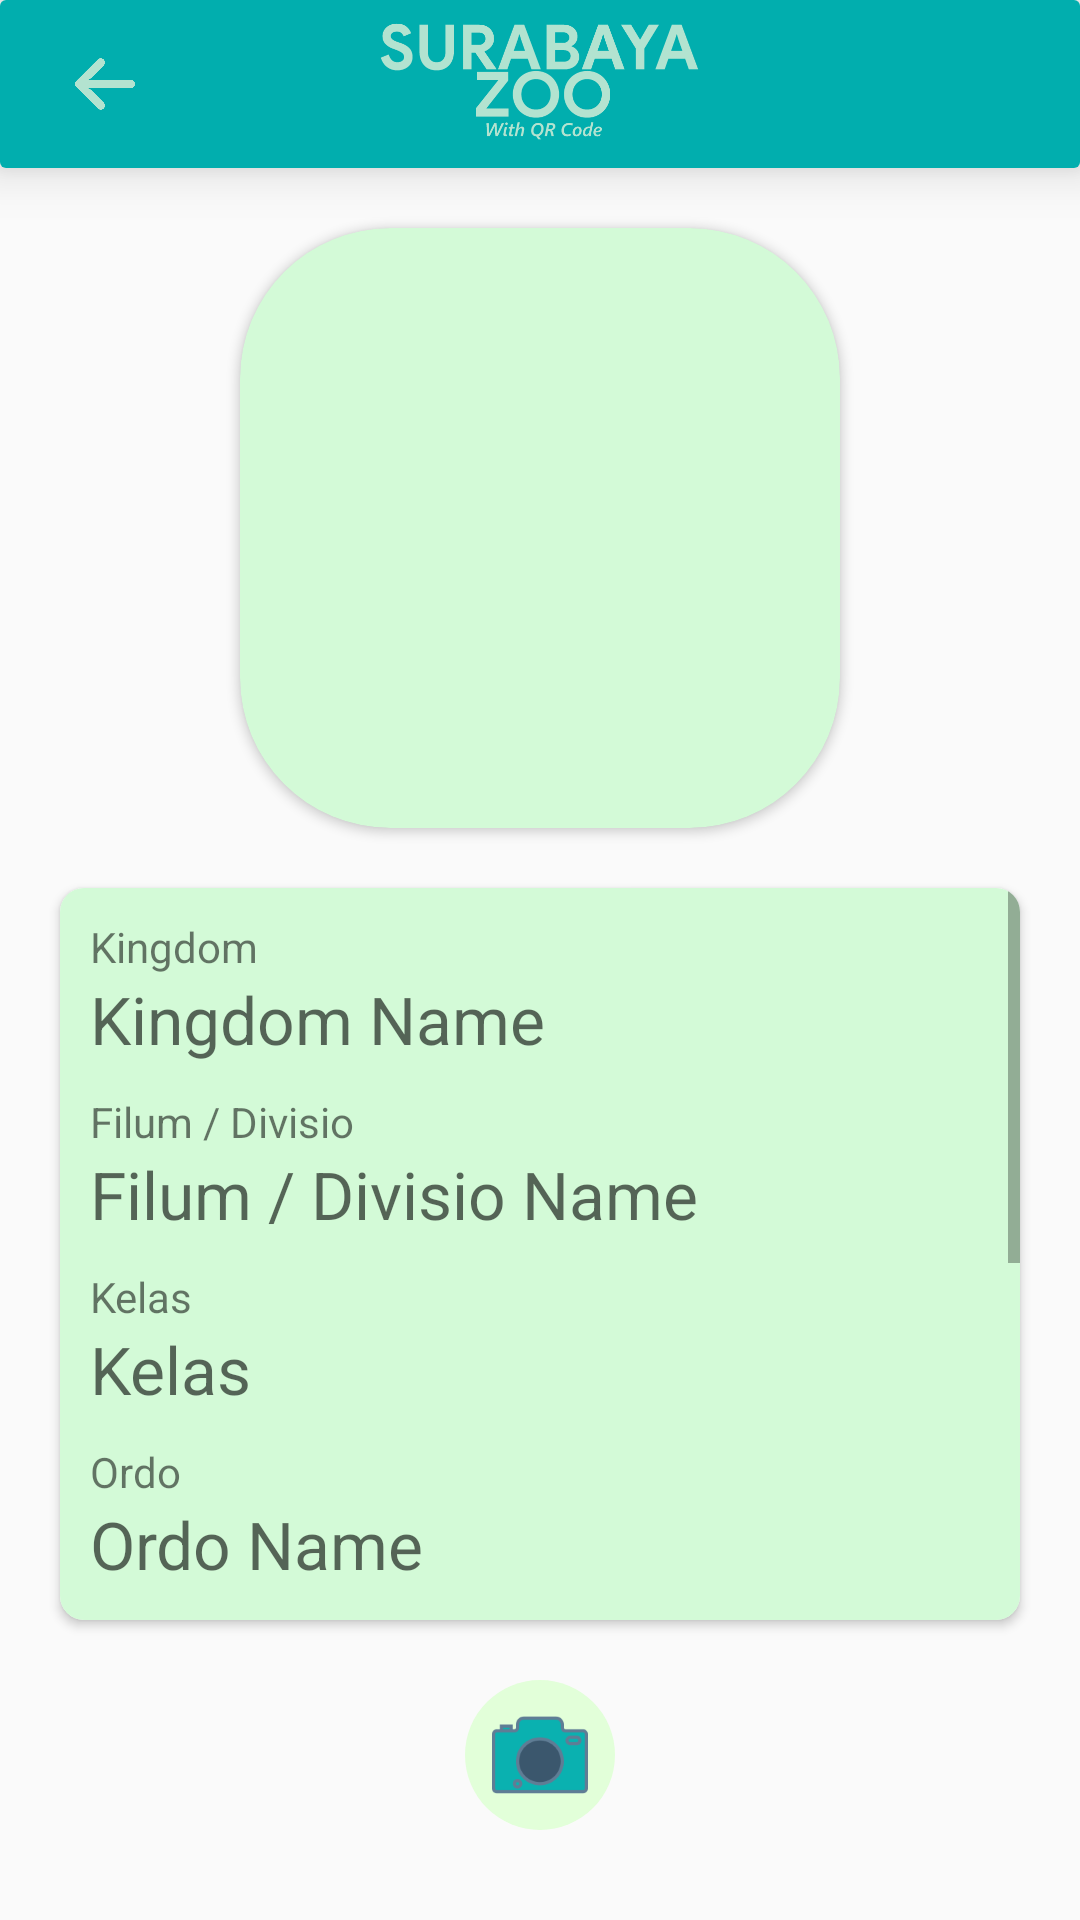

The Android layout XML behind this screen, and the referenced resources:
<!-- AndroidManifest.xml: application theme AppTheme -->
<!-- res/layout/activity_main.xml -->
<?xml version="1.0" encoding="utf-8"?>
<androidx.constraintlayout.widget.ConstraintLayout xmlns:android="http://schemas.android.com/apk/res/android"
    xmlns:app="http://schemas.android.com/apk/res-auto"
    xmlns:tools="http://schemas.android.com/tools"
    android:id="@+id/activity_main"
    android:layout_width="match_parent"
    android:layout_height="match_parent"
    tools:context=".MainActivity">

    <androidx.cardview.widget.CardView
        android:id="@+id/toolbar"
        android:layout_width="match_parent"
        android:layout_height="?android:actionBarSize"
        app:cardElevation="10dp"
        app:layout_constraintTop_toTopOf="parent">

        <androidx.constraintlayout.widget.ConstraintLayout
            android:layout_width="match_parent"
            android:layout_height="match_parent"
            android:background="@color/colorPrimary">

            <ImageView
                android:id="@+id/ivBack"
                android:layout_width="50dp"
                android:layout_height="50dp"
                android:layout_marginStart="10dp"
                android:background="?attr/selectableItemBackgroundBorderless"
                android:padding="15dp"
                android:src="@drawable/back"
                app:layout_constraintBottom_toBottomOf="parent"
                app:layout_constraintStart_toStartOf="parent"
                app:layout_constraintTop_toTopOf="parent" />

            <ImageView
                android:layout_width="100dp"
                android:layout_height="match_parent"
                android:scaleX="1.7"
                android:scaleY="1.7"
                android:src="@drawable/logo"
                app:layout_constraintBottom_toBottomOf="parent"
                app:layout_constraintEnd_toEndOf="parent"
                app:layout_constraintStart_toStartOf="parent"
                app:layout_constraintTop_toTopOf="parent" />

        </androidx.constraintlayout.widget.ConstraintLayout>

    </androidx.cardview.widget.CardView>


    <androidx.cardview.widget.CardView
        android:id="@+id/cvPreviewAnimal"
        android:layout_width="200dp"
        android:layout_height="200dp"
        app:cardCornerRadius="50dp"
        app:cardBackgroundColor="@color/lightCream"
        app:layout_constraintTop_toBottomOf="@id/toolbar"
        android:layout_marginHorizontal="20dp"
        app:layout_constraintStart_toStartOf="parent"
        app:layout_constraintEnd_toEndOf="parent"
        android:layout_marginTop="20dp"
        >
        <ImageView
            android:id="@+id/ivPreviewAnimal"
            android:layout_width="match_parent"
            android:layout_height="match_parent"
            />

    </androidx.cardview.widget.CardView>


    <androidx.cardview.widget.CardView
        android:id="@+id/cv_content"
        android:layout_width="match_parent"
        android:layout_height="0dp"
        android:layout_marginTop="20dp"
        android:layout_marginBottom="100dp"
        android:layout_marginHorizontal="20dp"
        app:cardCornerRadius="8dp"
        app:layout_constraintBottom_toBottomOf="parent"
        app:layout_constraintEnd_toEndOf="parent"
        app:layout_constraintStart_toStartOf="parent"
        app:layout_constraintTop_toBottomOf="@id/cvPreviewAnimal">

        <ScrollView
            android:layout_width="match_parent"
            android:layout_height="match_parent"
            android:background="@color/lightCream"
            >

            <LinearLayout
                android:layout_width="match_parent"
                android:layout_height="wrap_content"
                android:orientation="vertical"
                android:padding="10dp">

                <TextView
                    android:layout_width="wrap_content"
                    android:layout_height="wrap_content"
                    android:text="Kingdom" />

                <TextView
                    android:id="@+id/tvKingdom"
                    android:layout_width="wrap_content"
                    android:layout_height="wrap_content"
                    android:hint="Kingdom Name"
                    android:textAppearance="@style/Base.TextAppearance.AppCompat.Large" />

                <TextView
                    android:layout_width="wrap_content"
                    android:layout_height="wrap_content"
                    android:layout_marginTop="10dp"
                    android:text="Filum / Divisio" />

                <TextView
                    android:id="@+id/tvFilum"
                    android:layout_width="wrap_content"
                    android:layout_height="wrap_content"
                    android:hint="Filum / Divisio Name"
                    android:textAppearance="@style/Base.TextAppearance.AppCompat.Large" />

                <TextView
                    android:layout_width="wrap_content"
                    android:layout_height="wrap_content"
                    android:layout_marginTop="10dp"
                    android:text="Kelas" />

                <TextView
                    android:id="@+id/tvKelas"
                    android:layout_width="wrap_content"
                    android:layout_height="wrap_content"
                    android:hint="Kelas"
                    android:textAppearance="@style/Base.TextAppearance.AppCompat.Large" />

                <TextView
                    android:layout_width="wrap_content"
                    android:layout_height="wrap_content"
                    android:layout_marginTop="10dp"
                    android:text="Ordo" />

                <TextView
                    android:id="@+id/tvOrdo"
                    android:layout_width="wrap_content"
                    android:layout_height="wrap_content"
                    android:hint="Ordo Name"
                    android:textAppearance="@style/Base.TextAppearance.AppCompat.Large" />

                <TextView
                    android:layout_width="wrap_content"
                    android:layout_height="wrap_content"
                    android:layout_marginTop="10dp"
                    android:text="Famili" />

                <TextView
                    android:id="@+id/tvFamili"
                    android:layout_width="wrap_content"
                    android:layout_height="wrap_content"
                    android:hint="Famili Name"
                    android:textAppearance="@style/Base.TextAppearance.AppCompat.Large" />

                <TextView
                    android:layout_width="wrap_content"
                    android:layout_height="wrap_content"
                    android:layout_marginTop="10dp"
                    android:text="Genus" />

                <TextView
                    android:id="@+id/tvGenus"
                    android:layout_width="wrap_content"
                    android:layout_height="wrap_content"
                    android:hint="Genus Name"
                    android:textAppearance="@style/Base.TextAppearance.AppCompat.Large" />

                <TextView
                    android:layout_width="wrap_content"
                    android:layout_height="wrap_content"
                    android:layout_marginTop="10dp"
                    android:text="Species" />

                <TextView
                    android:id="@+id/tvSpecies"
                    android:layout_width="wrap_content"
                    android:layout_height="wrap_content"
                    android:hint="Species Name"
                    android:textAppearance="@style/Base.TextAppearance.AppCompat.Large" />

                <TextView
                    android:layout_width="wrap_content"
                    android:layout_height="wrap_content"
                    android:layout_marginTop="10dp"
                    android:text="Fun Fact" />

                <TextView
                    android:id="@+id/tvFun"
                    android:layout_width="wrap_content"
                    android:layout_height="wrap_content"
                    android:hint="Fun Fact"
                    android:textAppearance="@style/Base.TextAppearance.AppCompat.Large" />


            </LinearLayout>
        </ScrollView>
    </androidx.cardview.widget.CardView>

    <TextView
        android:id="@+id/tvNotFound"
        android:layout_width="wrap_content"
        android:layout_height="wrap_content"
        app:layout_constraintTop_toTopOf="parent"
        app:layout_constraintBottom_toBottomOf="parent"
        app:layout_constraintStart_toStartOf="parent"
        app:layout_constraintEnd_toEndOf="parent"
        android:text="Silahkan Scan Code QR"
        android:textColor="@color/colorPrimary"
        android:textStyle="bold"
        android:textSize="30sp"
        />

    <ImageButton
        android:id="@+id/buttonScan"
        android:layout_width="50dp"
        android:layout_height="50dp"
        android:layout_marginTop="20dp"
        android:layout_marginBottom="30dp"
        android:background="@drawable/circle_background"
        android:padding="10dp"
        android:src="@drawable/camera"
        app:layout_constraintTop_toBottomOf="@id/cv_content"
        app:layout_constraintBottom_toBottomOf="parent"
        app:layout_constraintEnd_toEndOf="@id/cv_content"
        app:layout_constraintStart_toStartOf="@id/cv_content" />




</androidx.constraintlayout.widget.ConstraintLayout>
<!-- resources referenced by this layout -->
<resources>
  <color name="colorPrimary">#01AEAE</color>
  <color name="lightCream">#D3FAD7</color>
  <!-- drawable back: png bitmap (drawable-hdpi, 3305 bytes) -->
  <!-- drawable camera: png bitmap (drawable-hdpi, 1810 bytes) -->
  <!-- drawable circle_background (drawable-v24) -->
  <?xml version="1.0" encoding="utf-8"?>
  <shape
      xmlns:android="http://schemas.android.com/apk/res/android"
      android:shape="oval">
  
      <solid
          android:color="#FFE2FFD9"/>
  
      <size
          android:width="20dp"
          android:height="20dp"/>
  </shape>
  <!-- drawable logo: png bitmap (drawable, 25018 bytes) -->
  <style name="AppTheme" parent="Theme.AppCompat.Light.NoActionBar">
          
          <item name="colorPrimary">@color/colorPrimary</item>
          <item name="colorPrimaryDark">@color/colorPrimaryDark</item>
          <item name="colorAccent">@color/colorAccent</item>
      </style>
  <color name="colorPrimaryDark">#01AEAE</color>
  <color name="colorAccent">#03DAC5</color>
</resources>
